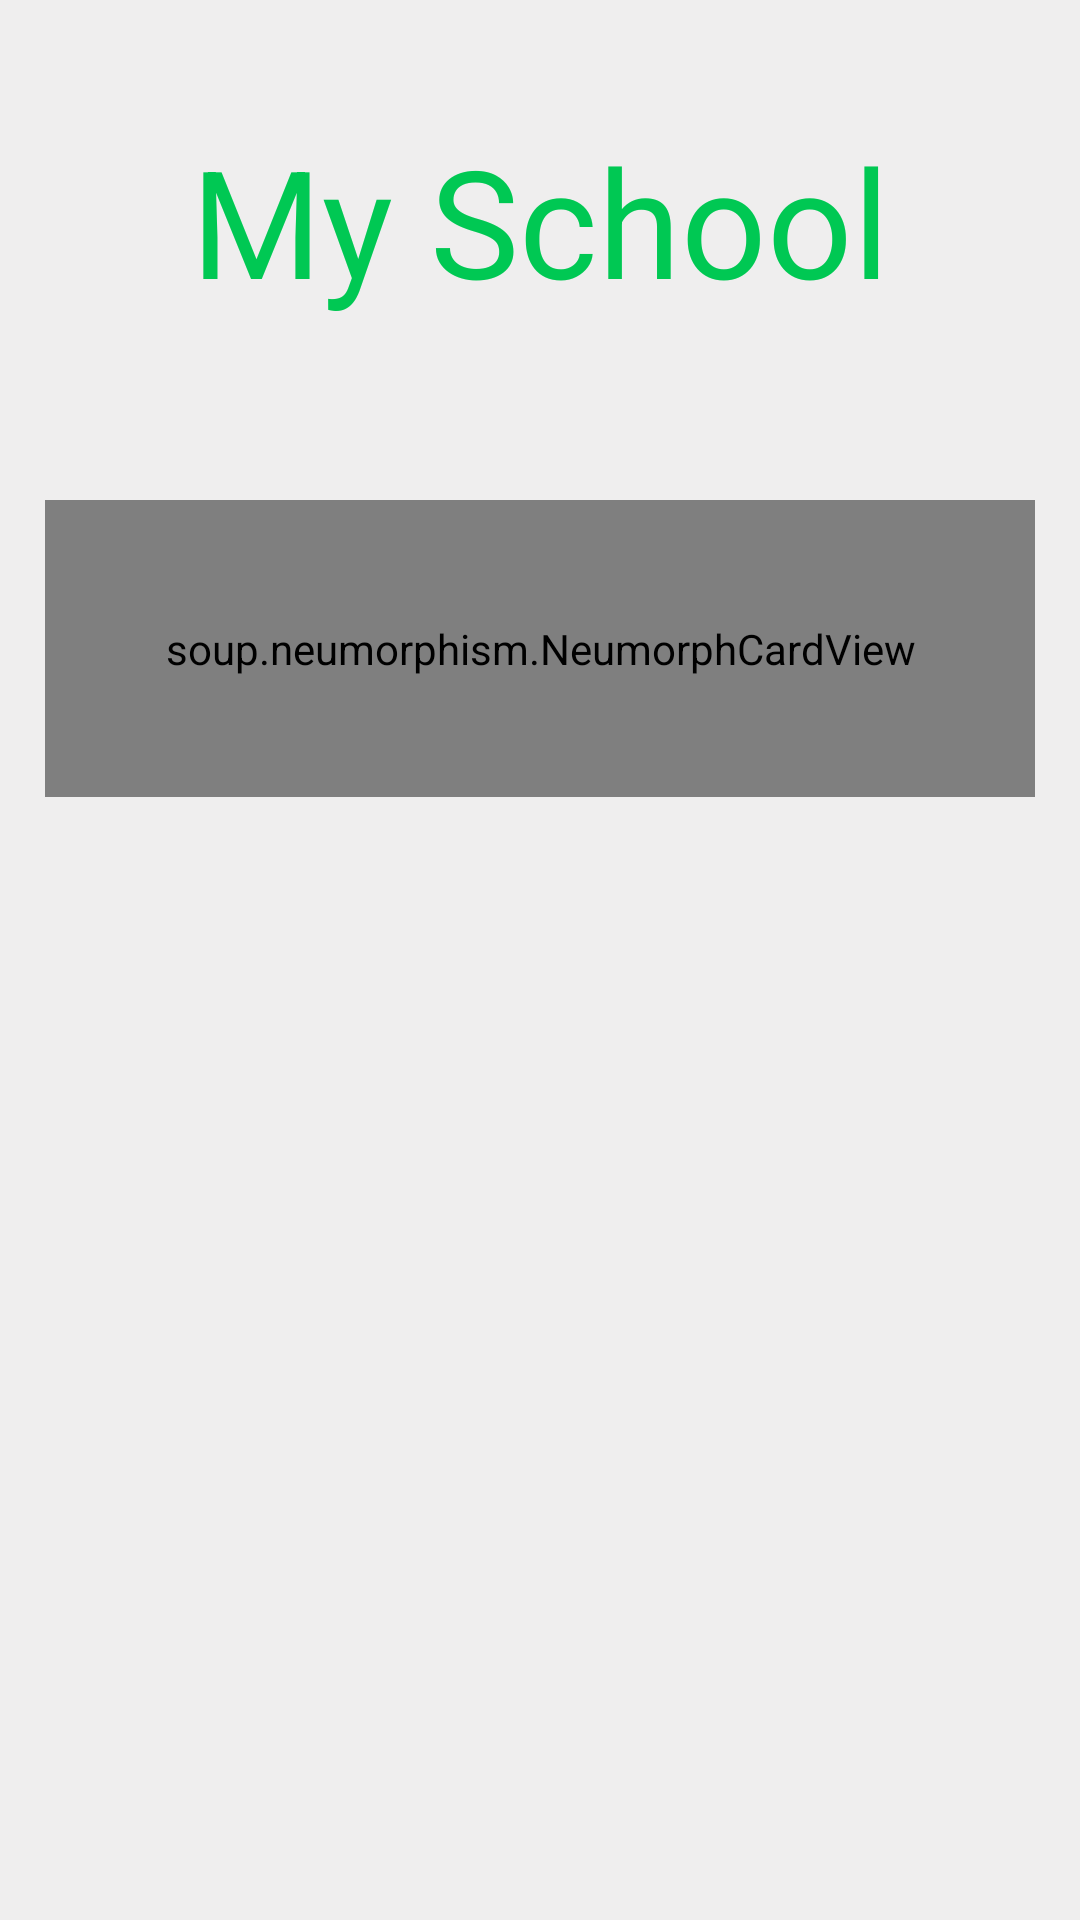

Here is an Android app screen rendered from its layout file. Give the layout XML and the strings, colors and styles it references.
<!-- AndroidManifest.xml: application theme Theme.Attendance_App_EzilineTest -->
<!-- res/layout/activity_main.xml -->
<?xml version="1.0" encoding="utf-8"?>
<androidx.constraintlayout.widget.ConstraintLayout xmlns:android="http://schemas.android.com/apk/res/android"
    xmlns:app="http://schemas.android.com/apk/res-auto"
    xmlns:tools="http://schemas.android.com/tools"
    android:layout_width="match_parent"
    android:layout_height="match_parent"
    android:background="@color/color1"
    tools:context=".MainActivity">

    <LinearLayout
        android:layout_width="match_parent"
        android:layout_height="match_parent"
        android:orientation="vertical">

        <TextView
            android:layout_width="wrap_content"
            android:layout_height="wrap_content"
            android:text="My School"
            android:textSize="50dp"
            android:layout_gravity="center_horizontal"
            android:textAlignment="center"
            android:layout_marginTop="40dp"
            android:textColor="@color/light_green"
            android:layout_marginBottom="20dp" />

        <soup.neumorphism.NeumorphCardView
            app:neumorph_shapeAppearance="@style/ShapeAppearance"
            android:layout_width="wrap_content"
            android:layout_height="wrap_content"
            android:layout_marginTop="40dp"
            app:neumorph_shapeType="pressed"
            android:padding="40dp"
            android:layout_gravity="center"
            app:neumorph_shadowElevation="6dp">

            <LinearLayout
                android:layout_width="wrap_content"
                android:layout_height="wrap_content"
                android:orientation="vertical">

                <soup.neumorphism.NeumorphButton
                    android:id="@+id/stdPortalBtn_Main"
                    style="@style/Widget.Neumorph.Button"
                    android:layout_width="wrap_content"
                    android:layout_height="wrap_content"
                    android:layout_margin="20dp"
                    android:layout_gravity="center_horizontal"
                    android:textColor="@color/light_green"
                    android:text="Student Portal"
                    app:neumorph_shadowElevation="4dp" />

                <soup.neumorphism.NeumorphButton
                    android:id="@+id/adminPortalBtn_Main"
                    style="@style/Widget.Neumorph.Button"
                    android:layout_width="wrap_content"
                    android:layout_height="wrap_content"
                    android:layout_margin="20dp"
                    android:layout_gravity="center_horizontal"
                    android:textColor="@color/light_green"
                    android:text="Admin Portal"
                    app:neumorph_shadowElevation="4dp" />

            </LinearLayout>


        </soup.neumorphism.NeumorphCardView>


    </LinearLayout>

</androidx.constraintlayout.widget.ConstraintLayout>
<!-- resources referenced by this layout -->
<resources>
  <color name="color1">#efeeee</color>
  <color name="light_green">#00c853</color>
  <style name="ShapeAppearance">
          <item name="neumorph_cornerFamily">oval</item>
      </style>
  <style name="Theme.Attendance_App_EzilineTest" parent="Theme.MaterialComponents.Light.NoActionBar">
          
          <item name="colorPrimary">#00c853</item>
          <item name="colorPrimaryVariant">#a8ff78</item>
          <item name="colorOnPrimary">@color/white</item>
          
          <item name="colorSecondary">@color/teal_200</item>
          <item name="colorSecondaryVariant">@color/teal_700</item>
          <item name="colorOnSecondary">@color/black</item>
          
          
          
  
          <item name="android:statusBarColor">@color/light_green</item>
  
      </style>
  <color name="white">#FFFFFFFF</color>
  <color name="teal_200">#FF03DAC5</color>
  <color name="teal_700">#FF018786</color>
  <color name="black">#FF000000</color>
</resources>
